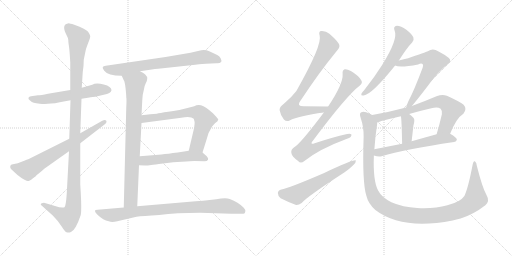
t = 0.00 s
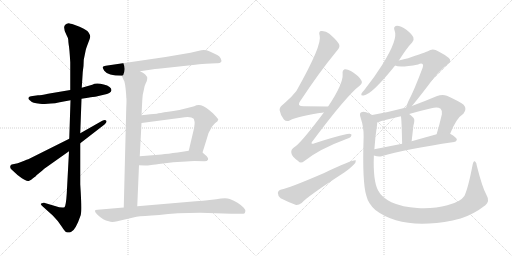
t = 2.82 s
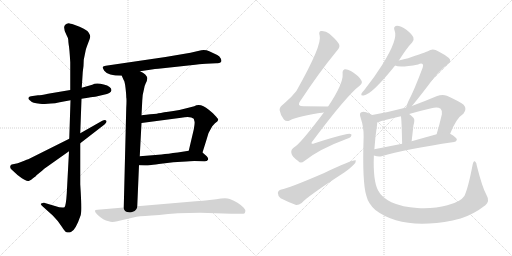
t = 5.65 s
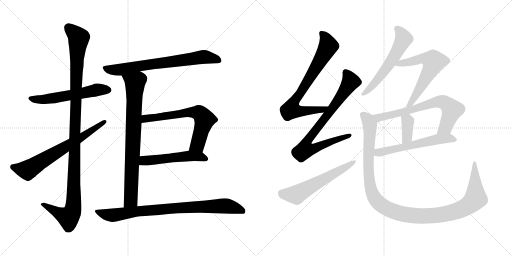
t = 8.47 s
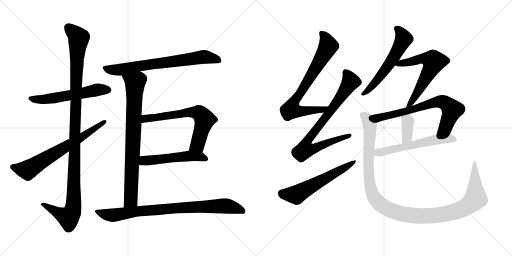
t = 11.29 s
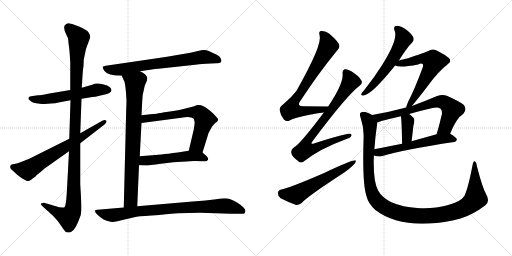
t = 14.11 s

The animated SVG that drew these frames (rendered in a browser with its animation timeline set to each time). Animation: 17 CSS @keyframes rules; one cycle of 14.11 s.

<svg version="1.1" viewBox="0 0 2048 1024" xmlns="http://www.w3.org/2000/svg">
  <g stroke="lightgray" stroke-dasharray="1,1" stroke-width="1" transform="scale(4, 4)">
    <line x1="0" y1="0" x2="256" y2="256"></line>
    <line x1="256" y1="0" x2="0" y2="256"></line>
    <line x1="128" y1="0" x2="128" y2="256"></line>
    <line x1="0" y1="128" x2="256" y2="128"></line>
    <line x1="256" y1="0" x2="512" y2="256"></line>
    <line x1="512" y1="0" x2="256" y2="256"></line>
    <line x1="384" y1="0" x2="384" y2="256"></line>
    <line x1="256" y1="128" x2="512" y2="128"></line>
  </g>
<g transform="scale(1, -1) translate(0, -850)">
   <style type="text/css">
    @keyframes keyframes0 {
      from {
       stroke: black;
       stroke-dashoffset: 573;
       stroke-width: 128;
       }
       65% {
       animation-timing-function: step-end;
       stroke: black;
       stroke-dashoffset: 0;
       stroke-width: 128;
       }
       to {
       stroke: black;
       stroke-width: 1024;
       }
       }
       #make-me-a-hanzi-animation-0 {
         animation: keyframes0 0.716309s both;
         animation-delay: 0.000000s;
         animation-timing-function: linear;
       }
    @keyframes keyframes1 {
      from {
       stroke: black;
       stroke-dashoffset: 1151;
       stroke-width: 128;
       }
       79% {
       animation-timing-function: step-end;
       stroke: black;
       stroke-dashoffset: 0;
       stroke-width: 128;
       }
       to {
       stroke: black;
       stroke-width: 1024;
       }
       }
       #make-me-a-hanzi-animation-1 {
         animation: keyframes1 1.186686s both;
         animation-delay: 0.716309s;
         animation-timing-function: linear;
       }
    @keyframes keyframes2 {
      from {
       stroke: black;
       stroke-dashoffset: 679;
       stroke-width: 128;
       }
       69% {
       animation-timing-function: step-end;
       stroke: black;
       stroke-dashoffset: 0;
       stroke-width: 128;
       }
       to {
       stroke: black;
       stroke-width: 1024;
       }
       }
       #make-me-a-hanzi-animation-2 {
         animation: keyframes2 0.802572s both;
         animation-delay: 1.902995s;
         animation-timing-function: linear;
       }
    @keyframes keyframes3 {
      from {
       stroke: black;
       stroke-dashoffset: 718;
       stroke-width: 128;
       }
       70% {
       animation-timing-function: step-end;
       stroke: black;
       stroke-dashoffset: 0;
       stroke-width: 128;
       }
       to {
       stroke: black;
       stroke-width: 1024;
       }
       }
       #make-me-a-hanzi-animation-3 {
         animation: keyframes3 0.834310s both;
         animation-delay: 2.705567s;
         animation-timing-function: linear;
       }
    @keyframes keyframes4 {
      from {
       stroke: black;
       stroke-dashoffset: 805;
       stroke-width: 128;
       }
       72% {
       animation-timing-function: step-end;
       stroke: black;
       stroke-dashoffset: 0;
       stroke-width: 128;
       }
       to {
       stroke: black;
       stroke-width: 1024;
       }
       }
       #make-me-a-hanzi-animation-4 {
         animation: keyframes4 0.905111s both;
         animation-delay: 3.539877s;
         animation-timing-function: linear;
       }
    @keyframes keyframes5 {
      from {
       stroke: black;
       stroke-dashoffset: 657;
       stroke-width: 128;
       }
       68% {
       animation-timing-function: step-end;
       stroke: black;
       stroke-dashoffset: 0;
       stroke-width: 128;
       }
       to {
       stroke: black;
       stroke-width: 1024;
       }
       }
       #make-me-a-hanzi-animation-5 {
         animation: keyframes5 0.784668s both;
         animation-delay: 4.444988s;
         animation-timing-function: linear;
       }
    @keyframes keyframes6 {
      from {
       stroke: black;
       stroke-dashoffset: 522;
       stroke-width: 128;
       }
       63% {
       animation-timing-function: step-end;
       stroke: black;
       stroke-dashoffset: 0;
       stroke-width: 128;
       }
       to {
       stroke: black;
       stroke-width: 1024;
       }
       }
       #make-me-a-hanzi-animation-6 {
         animation: keyframes6 0.674805s both;
         animation-delay: 5.229656s;
         animation-timing-function: linear;
       }
    @keyframes keyframes7 {
      from {
       stroke: black;
       stroke-dashoffset: 843;
       stroke-width: 128;
       }
       73% {
       animation-timing-function: step-end;
       stroke: black;
       stroke-dashoffset: 0;
       stroke-width: 128;
       }
       to {
       stroke: black;
       stroke-width: 1024;
       }
       }
       #make-me-a-hanzi-animation-7 {
         animation: keyframes7 0.936035s both;
         animation-delay: 5.904461s;
         animation-timing-function: linear;
       }
    @keyframes keyframes8 {
      from {
       stroke: black;
       stroke-dashoffset: 751;
       stroke-width: 128;
       }
       71% {
       animation-timing-function: step-end;
       stroke: black;
       stroke-dashoffset: 0;
       stroke-width: 128;
       }
       to {
       stroke: black;
       stroke-width: 1024;
       }
       }
       #make-me-a-hanzi-animation-8 {
         animation: keyframes8 0.861165s both;
         animation-delay: 6.840496s;
         animation-timing-function: linear;
       }
    @keyframes keyframes9 {
      from {
       stroke: black;
       stroke-dashoffset: 798;
       stroke-width: 128;
       }
       72% {
       animation-timing-function: step-end;
       stroke: black;
       stroke-dashoffset: 0;
       stroke-width: 128;
       }
       to {
       stroke: black;
       stroke-width: 1024;
       }
       }
       #make-me-a-hanzi-animation-9 {
         animation: keyframes9 0.899414s both;
         animation-delay: 7.701661s;
         animation-timing-function: linear;
       }
    @keyframes keyframes10 {
      from {
       stroke: black;
       stroke-dashoffset: 585;
       stroke-width: 128;
       }
       66% {
       animation-timing-function: step-end;
       stroke: black;
       stroke-dashoffset: 0;
       stroke-width: 128;
       }
       to {
       stroke: black;
       stroke-width: 1024;
       }
       }
       #make-me-a-hanzi-animation-10 {
         animation: keyframes10 0.726074s both;
         animation-delay: 8.601075s;
         animation-timing-function: linear;
       }
    @keyframes keyframes11 {
      from {
       stroke: black;
       stroke-dashoffset: 581;
       stroke-width: 128;
       }
       65% {
       animation-timing-function: step-end;
       stroke: black;
       stroke-dashoffset: 0;
       stroke-width: 128;
       }
       to {
       stroke: black;
       stroke-width: 1024;
       }
       }
       #make-me-a-hanzi-animation-11 {
         animation: keyframes11 0.722819s both;
         animation-delay: 9.327149s;
         animation-timing-function: linear;
       }
    @keyframes keyframes12 {
      from {
       stroke: black;
       stroke-dashoffset: 619;
       stroke-width: 128;
       }
       67% {
       animation-timing-function: step-end;
       stroke: black;
       stroke-dashoffset: 0;
       stroke-width: 128;
       }
       to {
       stroke: black;
       stroke-width: 1024;
       }
       }
       #make-me-a-hanzi-animation-12 {
         animation: keyframes12 0.753743s both;
         animation-delay: 10.049968s;
         animation-timing-function: linear;
       }
    @keyframes keyframes13 {
      from {
       stroke: black;
       stroke-dashoffset: 702;
       stroke-width: 128;
       }
       70% {
       animation-timing-function: step-end;
       stroke: black;
       stroke-dashoffset: 0;
       stroke-width: 128;
       }
       to {
       stroke: black;
       stroke-width: 1024;
       }
       }
       #make-me-a-hanzi-animation-13 {
         animation: keyframes13 0.821289s both;
         animation-delay: 10.803711s;
         animation-timing-function: linear;
       }
    @keyframes keyframes14 {
      from {
       stroke: black;
       stroke-dashoffset: 369;
       stroke-width: 128;
       }
       55% {
       animation-timing-function: step-end;
       stroke: black;
       stroke-dashoffset: 0;
       stroke-width: 128;
       }
       to {
       stroke: black;
       stroke-width: 1024;
       }
       }
       #make-me-a-hanzi-animation-14 {
         animation: keyframes14 0.550293s both;
         animation-delay: 11.625000s;
         animation-timing-function: linear;
       }
    @keyframes keyframes15 {
      from {
       stroke: black;
       stroke-dashoffset: 579;
       stroke-width: 128;
       }
       65% {
       animation-timing-function: step-end;
       stroke: black;
       stroke-dashoffset: 0;
       stroke-width: 128;
       }
       to {
       stroke: black;
       stroke-width: 1024;
       }
       }
       #make-me-a-hanzi-animation-15 {
         animation: keyframes15 0.721191s both;
         animation-delay: 12.175293s;
         animation-timing-function: linear;
       }
    @keyframes keyframes16 {
      from {
       stroke: black;
       stroke-dashoffset: 1188;
       stroke-width: 128;
       }
       79% {
       animation-timing-function: step-end;
       stroke: black;
       stroke-dashoffset: 0;
       stroke-width: 128;
       }
       to {
       stroke: black;
       stroke-width: 1024;
       }
       }
       #make-me-a-hanzi-animation-16 {
         animation: keyframes16 1.216797s both;
         animation-delay: 12.896484s;
         animation-timing-function: linear;
       }
</style>
<path d="M 281.0 490.5 L 192.0 475.5 Q 163.0 469.5 152.0 469.5 L 124.0 465.5 Q 116.0 464.5 114.0 459.5 Q 112.0 454.5 119.0 449.5 Q 128.0 441.5 135.0 439.5 Q 143.0 437.5 159.0 435.5 Q 175.0 433.5 179.0 434.5 L 204.0 436.5 Q 219.0 436.5 239.0 441.5 L 282.0 449.5 L 326.0 455.5 L 352.0 459.5 Q 376.0 463.5 381.0 463.5 L 415.0 471.5 Q 444.0 477.5 446.0 489.5 Q 446.0 504.5 415.0 512.5 Q 384.0 520.5 369.0 511.5 L 327.0 499.5 L 281.0 490.5 Z" fill="lightgray"></path> 
<path d="M 275.0 757.5 Q 244.0 753.5 265.0 712.5 Q 273.0 697.5 273.0 691.5 Q 273.0 684.5 275.0 670.5 Q 278.0 655.5 281.0 601.5 L 281.0 490.5 L 282.0 449.5 L 277.0 295.5 L 276.0 245.5 L 267.0 76.5 Q 264.0 28.5 258.0 21.5 Q 248.0 16.5 220.0 26.5 L 176.0 39.5 Q 171.0 39.5 165.0 36.5 Q 159.0 33.5 171.0 24.5 L 211.0 -11.5 L 231.0 -33.5 L 248.0 -57.5 Q 259.0 -75.5 266.0 -78.5 Q 274.0 -81.5 284.0 -77.5 Q 302.0 -71.5 323.0 -9.5 Q 327.0 6.5 323.0 79.5 L 321.0 113.5 L 321.0 277.5 L 321.0 317.5 L 326.0 455.5 L 327.0 499.5 L 331.0 562.5 Q 335.0 586.5 335.0 611.5 L 343.0 650.5 Q 345.0 658.5 353.0 679.5 Q 361.0 699.5 361.0 704.5 Q 361.0 709.5 355.0 719.5 Q 344.0 736.5 297.0 751.5 Q 278.0 757.5 275.0 757.5 Z" fill="lightgray"></path> 
<path d="M 277.0 295.5 L 119.0 216.5 Q 118.0 215.5 97.0 207.5 L 71.0 197.5 L 47.0 192.5 Q 43.0 191.5 41.0 185.5 Q 40.0 178.5 44.0 174.5 L 70.0 150.5 Q 90.0 135.5 100.0 130.5 Q 110.0 124.5 117.0 127.5 Q 125.0 130.5 132.0 137.5 Q 140.0 144.5 143.0 145.5 L 146.0 149.5 L 167.0 166.5 Q 169.0 167.5 177.0 175.5 L 276.0 245.5 L 321.0 277.5 L 418.0 352.5 Q 429.0 360.5 425.0 367.5 Q 421.0 373.5 409.0 367.5 L 321.0 317.5 L 277.0 295.5 Z" fill="lightgray"></path> 
<path d="M 560.0 565.5 L 607.0 572.5 Q 619.0 574.5 633.0 575.5 L 781.0 591.5 Q 815.0 595.5 824.0 595.5 L 865.0 597.5 Q 893.0 595.5 883.0 616.5 Q 879.0 626.5 869.0 630.5 L 837.0 645.5 Q 822.0 652.5 805.0 649.5 L 762.0 639.5 L 662.0 622.5 L 423.0 587.5 Q 413.0 585.5 411.0 582.5 Q 409.0 578.5 417.0 567.5 Q 431.0 547.5 487.0 547.5 L 560.0 565.5 Z" fill="lightgray"></path> 
<path d="M 566.0 389.5 L 569.0 447.5 Q 569.0 469.5 575.0 489.5 Q 577.0 506.5 583.0 517.5 Q 589.0 528.5 589.0 536.5 Q 590.0 543.5 581.0 552.5 Q 573.0 560.5 560.0 565.5 C 534.0 579.5 475.0 574.5 487.0 547.5 L 495.0 529.5 Q 499.0 525.5 502.0 499.5 Q 505.0 472.5 505.0 461.5 Q 507.0 453.5 505.0 419.5 L 495.0 20.5 C 494.0 -9.5 548.0 -4.5 549.0 25.5 L 556.0 189.5 L 559.0 225.5 L 566.0 358.5 L 566.0 389.5 Z" fill="lightgray"></path> 
<path d="M 810.0 240.5 L 826.0 291.5 Q 833.0 322.5 849.0 345.5 L 860.0 357.5 L 869.0 364.5 L 873.0 371.5 Q 873.0 374.5 864.0 384.5 Q 856.0 394.5 835.0 411.5 Q 802.0 439.5 777.0 425.5 Q 710.0 407.5 673.0 403.5 Q 637.0 398.5 627.0 395.5 Q 605.0 394.5 566.0 389.5 C 536.0 385.5 536.0 354.5 566.0 358.5 L 725.0 379.5 Q 763.0 386.5 775.0 375.5 L 778.0 364.5 Q 780.0 358.5 775.0 332.5 L 755.0 247.5 C 748.0 218.5 801.0 211.5 810.0 240.5 Z" fill="lightgray"></path> 
<path d="M 652.0 196.5 L 693.0 201.5 L 727.0 203.5 Q 766.0 206.5 777.0 206.5 L 818.0 205.5 Q 829.0 205.5 832.0 211.5 Q 835.0 217.5 827.0 225.5 L 810.0 240.5 C 795.0 253.5 785.0 252.5 755.0 247.5 L 711.0 240.5 Q 671.0 235.5 646.0 232.5 L 559.0 225.5 C 529.0 223.5 526.0 190.5 556.0 189.5 L 580.0 188.5 Q 583.0 187.5 605.0 190.5 Q 617.0 192.5 652.0 196.5 Z" fill="lightgray"></path> 
<path d="M 495.0 20.5 L 390.0 11.5 Q 369.0 11.5 391.0 -9.5 Q 413.0 -30.5 435.0 -34.5 Q 447.0 -40.5 469.0 -34.5 L 546.0 -16.5 Q 570.0 -13.5 637.0 -9.5 Q 705.0 -0.5 801.0 -0.5 L 925.0 -4.5 L 971.0 -4.5 Q 980.0 -6.5 981.0 3.5 Q 984.0 10.5 974.0 20.5 Q 964.0 30.5 950.0 39.5 Q 936.0 48.5 919.0 54.5 Q 903.0 59.5 865.0 53.5 L 830.0 49.5 Q 815.0 47.5 783.0 45.5 L 549.0 25.5 L 495.0 20.5 Z" fill="lightgray"></path> 
<path d="M 1312.5 424.0 Q 1260.5 425.0 1215.5 425.0 Q 1184.5 425.0 1200.5 445.0 Q 1275.5 559.0 1344.5 643.0 Q 1359.5 659.0 1357.5 668.0 Q 1356.5 681.0 1317.5 715.0 Q 1302.5 728.0 1283.5 726.0 Q 1273.5 723.0 1278.5 708.0 Q 1290.5 672.0 1185.5 486.0 Q 1166.5 461.0 1135.5 435.0 Q 1116.5 422.0 1118.5 409.0 Q 1121.5 390.0 1135.5 372.0 Q 1145.5 362.0 1158.5 368.0 Q 1194.5 387.0 1295.5 400.0 C 1325.5 404.0 1342.5 423.0 1312.5 424.0 Z" fill="lightgray"></path> 
<path d="M 1295.5 400.0 Q 1198.5 271.0 1175.5 260.0 Q 1162.5 251.0 1165.5 238.0 Q 1166.5 225.0 1192.5 206.0 Q 1202.5 194.0 1217.5 206.0 Q 1277.5 254.0 1385.5 294.0 Q 1404.5 300.0 1405.5 308.0 Q 1408.5 318.0 1388.5 314.0 Q 1330.5 301.0 1258.5 277.0 Q 1237.5 270.0 1251.5 287.0 Q 1386.5 468.0 1439.5 508.0 Q 1451.5 518.0 1445.5 528.0 Q 1435.5 547.0 1403.5 566.0 Q 1387.5 575.0 1378.5 573.0 Q 1368.5 569.0 1370.5 554.0 Q 1373.5 515.0 1312.5 424.0 L 1295.5 400.0 Z" fill="lightgray"></path> 
<path d="M 1125.5 92.0 Q 1112.5 89.0 1111.5 78.0 Q 1111.5 65.0 1122.5 57.0 Q 1147.5 44.0 1184.5 30.0 Q 1194.5 29.0 1206.5 38.0 Q 1230.5 65.0 1378.5 161.0 Q 1397.5 174.0 1412.5 189.0 Q 1424.5 199.0 1423.5 208.0 Q 1416.5 214.0 1294.5 157.0 Q 1152.5 96.0 1125.5 92.0 Z" fill="lightgray"></path> 
<path d="M 1595.5 608.0 Q 1628.5 660.0 1648.5 680.0 Q 1657.5 689.0 1653.5 700.0 Q 1649.5 712.0 1625.5 731.0 Q 1603.5 747.0 1587.5 747.0 Q 1571.5 746.0 1578.5 727.0 Q 1593.5 694.0 1528.5 590.0 Q 1498.5 542.0 1456.5 489.0 Q 1447.5 480.0 1445.5 475.0 Q 1442.5 466.0 1454.5 468.0 Q 1487.5 472.0 1580.5 588.0 L 1595.5 608.0 Z" fill="lightgray"></path> 
<path d="M 1647.5 426.0 Q 1666.5 448.0 1712.5 508.0 Q 1751.5 563.0 1790.5 593.0 Q 1808.5 605.0 1795.5 618.0 Q 1782.5 630.0 1742.5 650.0 Q 1726.5 656.0 1711.5 645.0 Q 1702.5 641.0 1632.5 617.0 Q 1616.5 613.0 1595.5 608.0 C 1566.5 601.0 1551.5 596.0 1580.5 588.0 Q 1598.5 578.0 1672.5 592.0 Q 1684.5 598.0 1690.5 594.0 Q 1694.5 590.0 1690.5 579.0 Q 1656.5 488.0 1633.5 445.0 Q 1626.5 429.0 1624.5 420.0 C 1615.5 391.0 1628.5 403.0 1647.5 426.0 Z" fill="lightgray"></path> 
<path d="M 1800.5 315.0 Q 1825.5 378.0 1853.5 395.0 Q 1869.5 414.0 1854.5 431.0 Q 1838.5 444.0 1787.5 467.0 Q 1769.5 474.0 1748.5 466.0 Q 1696.5 444.0 1647.5 426.0 L 1624.5 420.0 Q 1557.5 402.0 1488.5 390.0 C 1458.5 385.0 1480.5 351.0 1508.5 360.0 Q 1514.5 361.0 1525.5 366.0 Q 1564.5 376.0 1603.5 385.0 L 1636.5 394.0 Q 1681.5 407.0 1725.5 417.0 Q 1750.5 424.0 1762.5 415.0 Q 1769.5 408.0 1767.5 393.0 Q 1757.5 350.0 1746.5 313.0 C 1738.5 284.0 1788.5 287.0 1800.5 315.0 Z" fill="lightgray"></path> 
<path d="M 1603.5 385.0 Q 1606.5 376.0 1608.5 275.0 C 1609.5 245.0 1643.5 255.0 1646.5 285.0 Q 1650.5 319.0 1653.5 347.0 Q 1660.5 371.0 1654.5 378.0 Q 1645.5 388.0 1636.5 394.0 C 1612.5 411.0 1597.5 414.0 1603.5 385.0 Z" fill="lightgray"></path> 
<path d="M 1495.5 228.0 Q 1513.5 222.0 1526.5 225.0 Q 1617.5 252.0 1816.5 282.0 Q 1826.5 283.0 1827.5 292.0 Q 1827.5 299.0 1800.5 315.0 C 1786.5 324.0 1775.5 321.0 1746.5 313.0 Q 1692.5 298.0 1646.5 285.0 L 1608.5 275.0 Q 1547.5 263.0 1497.5 253.0 C 1468.5 247.0 1466.5 236.0 1495.5 228.0 Z" fill="lightgray"></path> 
<path d="M 1945.5 71.0 Q 1929.5 99.0 1907.5 186.0 Q 1906.5 201.0 1899.5 205.0 Q 1893.5 208.0 1890.5 191.0 Q 1872.5 97.0 1857.5 66.0 Q 1841.5 42.0 1789.5 29.0 Q 1735.5 14.0 1668.5 18.0 Q 1611.5 21.0 1565.5 41.0 Q 1525.5 62.0 1512.5 88.0 Q 1491.5 127.0 1495.5 228.0 L 1497.5 253.0 Q 1500.5 301.0 1508.5 353.0 Q 1508.5 357.0 1508.5 360.0 C 1510.5 380.0 1510.5 380.0 1488.5 390.0 Q 1478.5 397.0 1464.5 401.0 Q 1451.5 405.0 1443.5 400.0 Q 1436.5 396.0 1442.5 379.0 Q 1455.5 340.0 1454.5 303.0 Q 1448.5 119.0 1465.5 67.0 Q 1472.5 36.0 1501.5 10.0 Q 1606.5 -71.0 1810.5 -32.0 Q 1825.5 -28.0 1842.5 -24.0 Q 1893.5 -8.0 1941.5 29.0 Q 1960.5 45.0 1945.5 71.0 Z" fill="lightgray"></path> 
      <clipPath id="make-me-a-hanzi-clip-0">
      <path d="M 281.0 490.5 L 192.0 475.5 Q 163.0 469.5 152.0 469.5 L 124.0 465.5 Q 116.0 464.5 114.0 459.5 Q 112.0 454.5 119.0 449.5 Q 128.0 441.5 135.0 439.5 Q 143.0 437.5 159.0 435.5 Q 175.0 433.5 179.0 434.5 L 204.0 436.5 Q 219.0 436.5 239.0 441.5 L 282.0 449.5 L 326.0 455.5 L 352.0 459.5 Q 376.0 463.5 381.0 463.5 L 415.0 471.5 Q 444.0 477.5 446.0 489.5 Q 446.0 504.5 415.0 512.5 Q 384.0 520.5 369.0 511.5 L 327.0 499.5 L 281.0 490.5 Z" fill="lightgray"></path>
      </clipPath>
      <path clip-path="url(#make-me-a-hanzi-clip-0)" d="M 122.0 457.5 L 143.0 452.5 L 196.0 455.5 L 389.0 491.5 L 435.0 490.5 " fill="none" id="make-me-a-hanzi-animation-0" stroke-dasharray="445 890" stroke-linecap="round"></path>

      <clipPath id="make-me-a-hanzi-clip-1">
      <path d="M 275.0 757.5 Q 244.0 753.5 265.0 712.5 Q 273.0 697.5 273.0 691.5 Q 273.0 684.5 275.0 670.5 Q 278.0 655.5 281.0 601.5 L 281.0 490.5 L 282.0 449.5 L 277.0 295.5 L 276.0 245.5 L 267.0 76.5 Q 264.0 28.5 258.0 21.5 Q 248.0 16.5 220.0 26.5 L 176.0 39.5 Q 171.0 39.5 165.0 36.5 Q 159.0 33.5 171.0 24.5 L 211.0 -11.5 L 231.0 -33.5 L 248.0 -57.5 Q 259.0 -75.5 266.0 -78.5 Q 274.0 -81.5 284.0 -77.5 Q 302.0 -71.5 323.0 -9.5 Q 327.0 6.5 323.0 79.5 L 321.0 113.5 L 321.0 277.5 L 321.0 317.5 L 326.0 455.5 L 327.0 499.5 L 331.0 562.5 Q 335.0 586.5 335.0 611.5 L 343.0 650.5 Q 345.0 658.5 353.0 679.5 Q 361.0 699.5 361.0 704.5 Q 361.0 709.5 355.0 719.5 Q 344.0 736.5 297.0 751.5 Q 278.0 757.5 275.0 757.5 Z" fill="lightgray"></path>
      </clipPath>
      <path clip-path="url(#make-me-a-hanzi-clip-1)" d="M 274.0 739.5 L 315.0 698.5 L 305.0 561.5 L 292.0 14.5 L 284.0 -7.5 L 274.0 -18.5 L 267.0 -17.5 L 172.0 32.5 " fill="none" id="make-me-a-hanzi-animation-1" stroke-dasharray="1023 2046" stroke-linecap="round"></path>

      <clipPath id="make-me-a-hanzi-clip-2">
      <path d="M 277.0 295.5 L 119.0 216.5 Q 118.0 215.5 97.0 207.5 L 71.0 197.5 L 47.0 192.5 Q 43.0 191.5 41.0 185.5 Q 40.0 178.5 44.0 174.5 L 70.0 150.5 Q 90.0 135.5 100.0 130.5 Q 110.0 124.5 117.0 127.5 Q 125.0 130.5 132.0 137.5 Q 140.0 144.5 143.0 145.5 L 146.0 149.5 L 167.0 166.5 Q 169.0 167.5 177.0 175.5 L 276.0 245.5 L 321.0 277.5 L 418.0 352.5 Q 429.0 360.5 425.0 367.5 Q 421.0 373.5 409.0 367.5 L 321.0 317.5 L 277.0 295.5 Z" fill="lightgray"></path>
      </clipPath>
      <path clip-path="url(#make-me-a-hanzi-clip-2)" d="M 52.0 182.5 L 95.0 171.5 L 114.0 172.5 L 419.0 363.5 " fill="none" id="make-me-a-hanzi-animation-2" stroke-dasharray="551 1102" stroke-linecap="round"></path>

      <clipPath id="make-me-a-hanzi-clip-3">
      <path d="M 560.0 565.5 L 607.0 572.5 Q 619.0 574.5 633.0 575.5 L 781.0 591.5 Q 815.0 595.5 824.0 595.5 L 865.0 597.5 Q 893.0 595.5 883.0 616.5 Q 879.0 626.5 869.0 630.5 L 837.0 645.5 Q 822.0 652.5 805.0 649.5 L 762.0 639.5 L 662.0 622.5 L 423.0 587.5 Q 413.0 585.5 411.0 582.5 Q 409.0 578.5 417.0 567.5 Q 431.0 547.5 487.0 547.5 L 560.0 565.5 Z" fill="lightgray"></path>
      </clipPath>
      <path clip-path="url(#make-me-a-hanzi-clip-3)" d="M 419.0 580.5 L 437.0 572.5 L 478.0 570.5 L 813.0 622.5 L 865.0 614.5 L 872.0 608.5 " fill="none" id="make-me-a-hanzi-animation-3" stroke-dasharray="590 1180" stroke-linecap="round"></path>

      <clipPath id="make-me-a-hanzi-clip-4">
      <path d="M 566.0 389.5 L 569.0 447.5 Q 569.0 469.5 575.0 489.5 Q 577.0 506.5 583.0 517.5 Q 589.0 528.5 589.0 536.5 Q 590.0 543.5 581.0 552.5 Q 573.0 560.5 560.0 565.5 C 534.0 579.5 475.0 574.5 487.0 547.5 L 495.0 529.5 Q 499.0 525.5 502.0 499.5 Q 505.0 472.5 505.0 461.5 Q 507.0 453.5 505.0 419.5 L 495.0 20.5 C 494.0 -9.5 548.0 -4.5 549.0 25.5 L 556.0 189.5 L 559.0 225.5 L 566.0 358.5 L 566.0 389.5 Z" fill="lightgray"></path>
      </clipPath>
      <path clip-path="url(#make-me-a-hanzi-clip-4)" d="M 495.0 545.5 L 531.0 525.5 L 540.0 504.5 L 523.0 50.5 L 501.0 28.5 " fill="none" id="make-me-a-hanzi-animation-4" stroke-dasharray="677 1354" stroke-linecap="round"></path>

      <clipPath id="make-me-a-hanzi-clip-5">
      <path d="M 810.0 240.5 L 826.0 291.5 Q 833.0 322.5 849.0 345.5 L 860.0 357.5 L 869.0 364.5 L 873.0 371.5 Q 873.0 374.5 864.0 384.5 Q 856.0 394.5 835.0 411.5 Q 802.0 439.5 777.0 425.5 Q 710.0 407.5 673.0 403.5 Q 637.0 398.5 627.0 395.5 Q 605.0 394.5 566.0 389.5 C 536.0 385.5 536.0 354.5 566.0 358.5 L 725.0 379.5 Q 763.0 386.5 775.0 375.5 L 778.0 364.5 Q 780.0 358.5 775.0 332.5 L 755.0 247.5 C 748.0 218.5 801.0 211.5 810.0 240.5 Z" fill="lightgray"></path>
      </clipPath>
      <path clip-path="url(#make-me-a-hanzi-clip-5)" d="M 572.0 366.5 L 594.0 378.5 L 754.0 401.5 L 795.0 399.5 L 818.0 372.5 L 815.0 358.5 L 790.0 271.5 L 763.0 253.5 " fill="none" id="make-me-a-hanzi-animation-5" stroke-dasharray="529 1058" stroke-linecap="round"></path>

      <clipPath id="make-me-a-hanzi-clip-6">
      <path d="M 652.0 196.5 L 693.0 201.5 L 727.0 203.5 Q 766.0 206.5 777.0 206.5 L 818.0 205.5 Q 829.0 205.5 832.0 211.5 Q 835.0 217.5 827.0 225.5 L 810.0 240.5 C 795.0 253.5 785.0 252.5 755.0 247.5 L 711.0 240.5 Q 671.0 235.5 646.0 232.5 L 559.0 225.5 C 529.0 223.5 526.0 190.5 556.0 189.5 L 580.0 188.5 Q 583.0 187.5 605.0 190.5 Q 617.0 192.5 652.0 196.5 Z" fill="lightgray"></path>
      </clipPath>
      <path clip-path="url(#make-me-a-hanzi-clip-6)" d="M 562.0 195.5 L 582.0 208.5 L 759.0 226.5 L 803.0 223.5 L 822.0 215.5 " fill="none" id="make-me-a-hanzi-animation-6" stroke-dasharray="394 788" stroke-linecap="round"></path>

      <clipPath id="make-me-a-hanzi-clip-7">
      <path d="M 495.0 20.5 L 390.0 11.5 Q 369.0 11.5 391.0 -9.5 Q 413.0 -30.5 435.0 -34.5 Q 447.0 -40.5 469.0 -34.5 L 546.0 -16.5 Q 570.0 -13.5 637.0 -9.5 Q 705.0 -0.5 801.0 -0.5 L 925.0 -4.5 L 971.0 -4.5 Q 980.0 -6.5 981.0 3.5 Q 984.0 10.5 974.0 20.5 Q 964.0 30.5 950.0 39.5 Q 936.0 48.5 919.0 54.5 Q 903.0 59.5 865.0 53.5 L 830.0 49.5 Q 815.0 47.5 783.0 45.5 L 549.0 25.5 L 495.0 20.5 Z" fill="lightgray"></path>
      </clipPath>
      <path clip-path="url(#make-me-a-hanzi-clip-7)" d="M 389.0 0.5 L 450.0 -10.5 L 544.0 4.5 L 715.0 19.5 L 877.0 26.5 L 914.0 25.5 L 970.0 7.5 " fill="none" id="make-me-a-hanzi-animation-7" stroke-dasharray="715 1430" stroke-linecap="round"></path>

      <clipPath id="make-me-a-hanzi-clip-8">
      <path d="M 1312.5 424.0 Q 1260.5 425.0 1215.5 425.0 Q 1184.5 425.0 1200.5 445.0 Q 1275.5 559.0 1344.5 643.0 Q 1359.5 659.0 1357.5 668.0 Q 1356.5 681.0 1317.5 715.0 Q 1302.5 728.0 1283.5 726.0 Q 1273.5 723.0 1278.5 708.0 Q 1290.5 672.0 1185.5 486.0 Q 1166.5 461.0 1135.5 435.0 Q 1116.5 422.0 1118.5 409.0 Q 1121.5 390.0 1135.5 372.0 Q 1145.5 362.0 1158.5 368.0 Q 1194.5 387.0 1295.5 400.0 C 1325.5 404.0 1342.5 423.0 1312.5 424.0 Z" fill="lightgray"></path>
      </clipPath>
      <path clip-path="url(#make-me-a-hanzi-clip-8)" d="M 1288.5 715.0 L 1307.5 687.0 L 1311.5 661.0 L 1170.5 432.0 L 1164.5 411.0 L 1190.5 405.0 L 1283.5 409.0 L 1305.5 420.0 " fill="none" id="make-me-a-hanzi-animation-8" stroke-dasharray="623 1246" stroke-linecap="round"></path>

      <clipPath id="make-me-a-hanzi-clip-9">
      <path d="M 1295.5 400.0 Q 1198.5 271.0 1175.5 260.0 Q 1162.5 251.0 1165.5 238.0 Q 1166.5 225.0 1192.5 206.0 Q 1202.5 194.0 1217.5 206.0 Q 1277.5 254.0 1385.5 294.0 Q 1404.5 300.0 1405.5 308.0 Q 1408.5 318.0 1388.5 314.0 Q 1330.5 301.0 1258.5 277.0 Q 1237.5 270.0 1251.5 287.0 Q 1386.5 468.0 1439.5 508.0 Q 1451.5 518.0 1445.5 528.0 Q 1435.5 547.0 1403.5 566.0 Q 1387.5 575.0 1378.5 573.0 Q 1368.5 569.0 1370.5 554.0 Q 1373.5 515.0 1312.5 424.0 L 1295.5 400.0 Z" fill="lightgray"></path>
      </clipPath>
      <path clip-path="url(#make-me-a-hanzi-clip-9)" d="M 1383.5 561.0 L 1402.5 524.0 L 1341.5 432.0 L 1235.5 296.0 L 1227.5 258.0 L 1260.5 257.0 L 1397.5 308.0 " fill="none" id="make-me-a-hanzi-animation-9" stroke-dasharray="670 1340" stroke-linecap="round"></path>

      <clipPath id="make-me-a-hanzi-clip-10">
      <path d="M 1125.5 92.0 Q 1112.5 89.0 1111.5 78.0 Q 1111.5 65.0 1122.5 57.0 Q 1147.5 44.0 1184.5 30.0 Q 1194.5 29.0 1206.5 38.0 Q 1230.5 65.0 1378.5 161.0 Q 1397.5 174.0 1412.5 189.0 Q 1424.5 199.0 1423.5 208.0 Q 1416.5 214.0 1294.5 157.0 Q 1152.5 96.0 1125.5 92.0 Z" fill="lightgray"></path>
      </clipPath>
      <path clip-path="url(#make-me-a-hanzi-clip-10)" d="M 1127.5 77.0 L 1185.5 71.0 L 1421.5 204.0 " fill="none" id="make-me-a-hanzi-animation-10" stroke-dasharray="457 914" stroke-linecap="round"></path>

      <clipPath id="make-me-a-hanzi-clip-11">
      <path d="M 1595.5 608.0 Q 1628.5 660.0 1648.5 680.0 Q 1657.5 689.0 1653.5 700.0 Q 1649.5 712.0 1625.5 731.0 Q 1603.5 747.0 1587.5 747.0 Q 1571.5 746.0 1578.5 727.0 Q 1593.5 694.0 1528.5 590.0 Q 1498.5 542.0 1456.5 489.0 Q 1447.5 480.0 1445.5 475.0 Q 1442.5 466.0 1454.5 468.0 Q 1487.5 472.0 1580.5 588.0 L 1595.5 608.0 Z" fill="lightgray"></path>
      </clipPath>
      <path clip-path="url(#make-me-a-hanzi-clip-11)" d="M 1587.5 735.0 L 1605.5 716.0 L 1614.5 695.0 L 1598.5 662.0 L 1528.5 553.0 L 1474.5 491.0 L 1452.5 475.0 " fill="none" id="make-me-a-hanzi-animation-11" stroke-dasharray="453 906" stroke-linecap="round"></path>

      <clipPath id="make-me-a-hanzi-clip-12">
      <path d="M 1647.5 426.0 Q 1666.5 448.0 1712.5 508.0 Q 1751.5 563.0 1790.5 593.0 Q 1808.5 605.0 1795.5 618.0 Q 1782.5 630.0 1742.5 650.0 Q 1726.5 656.0 1711.5 645.0 Q 1702.5 641.0 1632.5 617.0 Q 1616.5 613.0 1595.5 608.0 C 1566.5 601.0 1551.5 596.0 1580.5 588.0 Q 1598.5 578.0 1672.5 592.0 Q 1684.5 598.0 1690.5 594.0 Q 1694.5 590.0 1690.5 579.0 Q 1656.5 488.0 1633.5 445.0 Q 1626.5 429.0 1624.5 420.0 C 1615.5 391.0 1628.5 403.0 1647.5 426.0 Z" fill="lightgray"></path>
      </clipPath>
      <path clip-path="url(#make-me-a-hanzi-clip-12)" d="M 1586.5 592.0 L 1658.5 605.0 L 1686.5 616.0 L 1713.5 614.0 L 1734.5 604.0 L 1722.5 572.0 L 1670.5 480.0 L 1629.5 424.0 " fill="none" id="make-me-a-hanzi-animation-12" stroke-dasharray="491 982" stroke-linecap="round"></path>

      <clipPath id="make-me-a-hanzi-clip-13">
      <path d="M 1800.5 315.0 Q 1825.5 378.0 1853.5 395.0 Q 1869.5 414.0 1854.5 431.0 Q 1838.5 444.0 1787.5 467.0 Q 1769.5 474.0 1748.5 466.0 Q 1696.5 444.0 1647.5 426.0 L 1624.5 420.0 Q 1557.5 402.0 1488.5 390.0 C 1458.5 385.0 1480.5 351.0 1508.5 360.0 Q 1514.5 361.0 1525.5 366.0 Q 1564.5 376.0 1603.5 385.0 L 1636.5 394.0 Q 1681.5 407.0 1725.5 417.0 Q 1750.5 424.0 1762.5 415.0 Q 1769.5 408.0 1767.5 393.0 Q 1757.5 350.0 1746.5 313.0 C 1738.5 284.0 1788.5 287.0 1800.5 315.0 Z" fill="lightgray"></path>
      </clipPath>
      <path clip-path="url(#make-me-a-hanzi-clip-13)" d="M 1496.5 388.0 L 1515.5 379.0 L 1655.5 413.0 L 1749.5 443.0 L 1774.5 441.0 L 1808.5 411.0 L 1782.5 341.0 L 1753.5 318.0 " fill="none" id="make-me-a-hanzi-animation-13" stroke-dasharray="574 1148" stroke-linecap="round"></path>

      <clipPath id="make-me-a-hanzi-clip-14">
      <path d="M 1603.5 385.0 Q 1606.5 376.0 1608.5 275.0 C 1609.5 245.0 1643.5 255.0 1646.5 285.0 Q 1650.5 319.0 1653.5 347.0 Q 1660.5 371.0 1654.5 378.0 Q 1645.5 388.0 1636.5 394.0 C 1612.5 411.0 1597.5 414.0 1603.5 385.0 Z" fill="lightgray"></path>
      </clipPath>
      <path clip-path="url(#make-me-a-hanzi-clip-14)" d="M 1609.5 384.0 L 1631.5 361.0 L 1628.5 301.0 L 1611.5 289.0 " fill="none" id="make-me-a-hanzi-animation-14" stroke-dasharray="241 482" stroke-linecap="round"></path>

      <clipPath id="make-me-a-hanzi-clip-15">
      <path d="M 1495.5 228.0 Q 1513.5 222.0 1526.5 225.0 Q 1617.5 252.0 1816.5 282.0 Q 1826.5 283.0 1827.5 292.0 Q 1827.5 299.0 1800.5 315.0 C 1786.5 324.0 1775.5 321.0 1746.5 313.0 Q 1692.5 298.0 1646.5 285.0 L 1608.5 275.0 Q 1547.5 263.0 1497.5 253.0 C 1468.5 247.0 1466.5 236.0 1495.5 228.0 Z" fill="lightgray"></path>
      </clipPath>
      <path clip-path="url(#make-me-a-hanzi-clip-15)" d="M 1505.5 233.0 L 1512.5 240.0 L 1753.5 293.0 L 1799.5 297.0 L 1818.5 291.0 " fill="none" id="make-me-a-hanzi-animation-15" stroke-dasharray="451 902" stroke-linecap="round"></path>

      <clipPath id="make-me-a-hanzi-clip-16">
      <path d="M 1945.5 71.0 Q 1929.5 99.0 1907.5 186.0 Q 1906.5 201.0 1899.5 205.0 Q 1893.5 208.0 1890.5 191.0 Q 1872.5 97.0 1857.5 66.0 Q 1841.5 42.0 1789.5 29.0 Q 1735.5 14.0 1668.5 18.0 Q 1611.5 21.0 1565.5 41.0 Q 1525.5 62.0 1512.5 88.0 Q 1491.5 127.0 1495.5 228.0 L 1497.5 253.0 Q 1500.5 301.0 1508.5 353.0 Q 1508.5 357.0 1508.5 360.0 C 1510.5 380.0 1510.5 380.0 1488.5 390.0 Q 1478.5 397.0 1464.5 401.0 Q 1451.5 405.0 1443.5 400.0 Q 1436.5 396.0 1442.5 379.0 Q 1455.5 340.0 1454.5 303.0 Q 1448.5 119.0 1465.5 67.0 Q 1472.5 36.0 1501.5 10.0 Q 1606.5 -71.0 1810.5 -32.0 Q 1825.5 -28.0 1842.5 -24.0 Q 1893.5 -8.0 1941.5 29.0 Q 1960.5 45.0 1945.5 71.0 Z" fill="lightgray"></path>
      </clipPath>
      <path clip-path="url(#make-me-a-hanzi-clip-16)" d="M 1451.5 391.0 L 1471.5 371.0 L 1479.5 350.0 L 1472.5 205.0 L 1481.5 102.0 L 1496.5 60.0 L 1508.5 44.0 L 1554.5 12.0 L 1614.5 -7.0 L 1704.5 -14.0 L 1794.5 -3.0 L 1859.5 20.0 L 1902.5 56.0 L 1898.5 199.0 " fill="none" id="make-me-a-hanzi-animation-16" stroke-dasharray="1060 2120" stroke-linecap="round"></path>

</g>
</svg>
